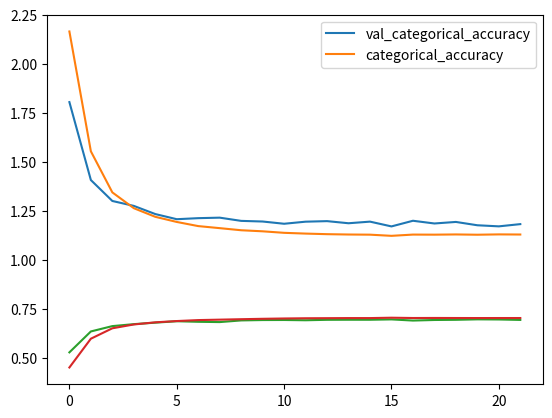

Write the Python code that produced this figure.
#!/usr/bin/env python3
# -*- coding: utf-8 -*-
"""
Created on Sun Mar 26 17:59:02 2017

[redacted]
"""
import matplotlib.pyplot as plt
d = {'val_loss': [1.8045902869935098, 1.4066245407019711, 1.2997468097078735, 1.2745861446160505, 1.2329056663147548, 1.2066122427854167, 1.2119543196559841, 1.2145212251186717, 1.1980790525257152, 1.1948087133301326, 1.1833698348663615, 1.1939644900230297, 1.1967664097922044, 1.185976298001868, 1.1942095388919849, 1.1698082122796543, 1.1986598408981965, 1.1847895283449028, 1.192664647577609, 1.1756875767769552, 1.1701122989094435, 1.1814948260872917], 'loss': [2.1652434962545328, 1.5534147051158707, 1.3435548133916524, 1.262847356438493, 1.2188634450587101, 1.1926006059163556, 1.171446492138186, 1.1609552109744239, 1.1502167024923, 1.1448024740279861, 1.1370630037979961, 1.1331649956908658, 1.1301752989770715, 1.1284438054037595, 1.1276413518358728, 1.1216932110936699, 1.1280921410441405, 1.1276944167712275, 1.1288055684128133, 1.127366394699981, 1.1290622345550887, 1.1284181825353552], 'val_categorical_accuracy': [0.52664299081881105, 0.63342880056901052, 0.66071714980452856, 0.67075266360908814, 0.67832894191511783, 0.68556917561704311, 0.68270515912030805, 0.68124642004993863, 0.68976209571363634, 0.6916561653438601, 0.69195402305952058, 0.69060220727306165, 0.69285523358337131, 0.69317600342963992, 0.69310726703371828, 0.69498606191111367, 0.68905181967525198, 0.69196166043684515, 0.69285523358291612, 0.69522282050165496, 0.69455073129617728, 0.69227479285161764], 'categorical_accuracy': [0.44946881635113273, 0.59637107244780418, 0.649525715255864, 0.66908136925494188, 0.68003536130705089, 0.68652718164988291, 0.69145332764072964, 0.69367582140347328, 0.69597087080948794, 0.6980253410151438, 0.69966166159503829, 0.70078627399244742, 0.70123306397095819, 0.70171995052580516, 0.70169894755772499, 0.70358539417715871, 0.70209991292959173, 0.70233476409873219, 0.70206172577043824, 0.70186888049648766, 0.70194716420193237, 0.70197389525312659]}

for key in d.keys():
    if 'loss' in key:
        plt.plot(d[key])
plt.legend([key for key in d.keys() if 'loss' in key])
plt.show()
for key in d.keys():
    if 'accuracy' in key:
        plt.plot(d[key])
        print(key)
plt.legend([key for key in d.keys() if 'accuracy' in key])
plt.show()